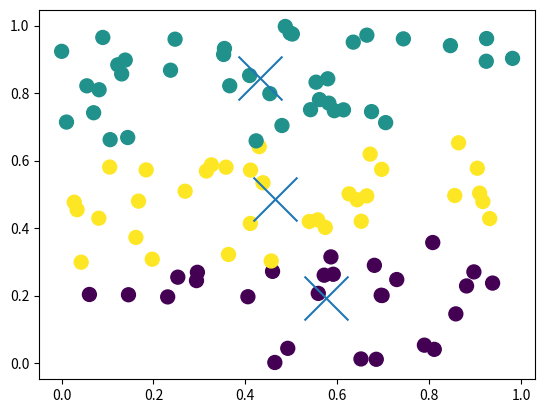

This figure's Python source:
import numpy as np
import matplotlib.pyplot as plt
 
 
WINDOW_OPEN = False
 
 
def plot(data, classes, centers):
    global WINDOW_OPEN
    if classes.max():
        colors = classes / classes.max()
    else:
        colors = classes
    plt.clf()
    plt.scatter(data[:, 0], data[:, 1], c=colors, s=100)
    plt.scatter(centers[:, 0], centers[:, 1], marker='x', s=1000)
    if WINDOW_OPEN:
        plt.draw()
    else:
        WINDOW_OPEN = True
        plt.show(block=False)
 
 
def get_distances(points, centers):
    return np.sum(np.absolute(points[:, :, None] - centers.T[None, :, :]),
                  axis=1)
 
 
def get_centers(points, assignment, k):
    centers = np.zeros((k, 2))
    for index, _ in enumerate(centers):
        mask = (assignment == index)
        centers[index] = np.mean(points[mask, :], axis=0)
    return centers
 
 
def kmeans(data, k):
    centers = np.random.rand(k, 2)
    previous_assignment = np.zeros(len(data))
    while True:
        distances = get_distances(data, centers)
        assignment = np.argmin(distances, axis=1)
        plot(data, assignment, centers)
        input('Press any key to continue')
        if np.array_equal(previous_assignment, assignment):
            break
        centers = get_centers(data, assignment, k)
        previous_assignment = assignment
    return assignment
 
 
if __name__ == '__main__':
    # data = np.array([
    #     [3, 8], [4, 7], [3, 6], [3, 4],
    #     [4, 5], [5, 5], [5, 2], [8, 4], [9, 4], [9, 1]])
    data = np.random.rand(100, 2)
 
    classes = kmeans(data, k=3)
    input('Press any key to exit')
